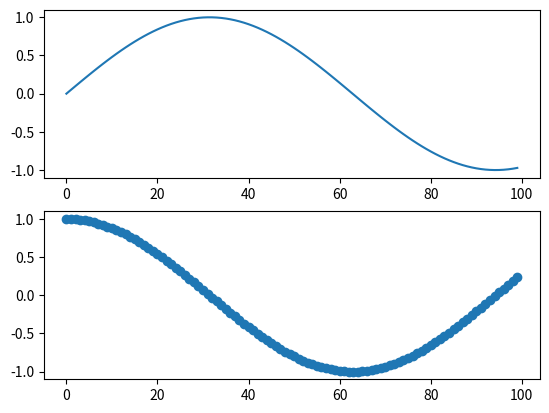

This figure's Python source:
import matplotlib
import matplotlib.pyplot as plt
import math

print(matplotlib.__version__)

x = range(100)

plt.subplot(211)
y = [math.sin(value / 20) for value in x]
plt.plot(x, y)

plt.subplot(212)
y = [math.cos(value / 20) for value in x]
plt.scatter(x, y)
plt.savefig("fig.png")
plt.show()
